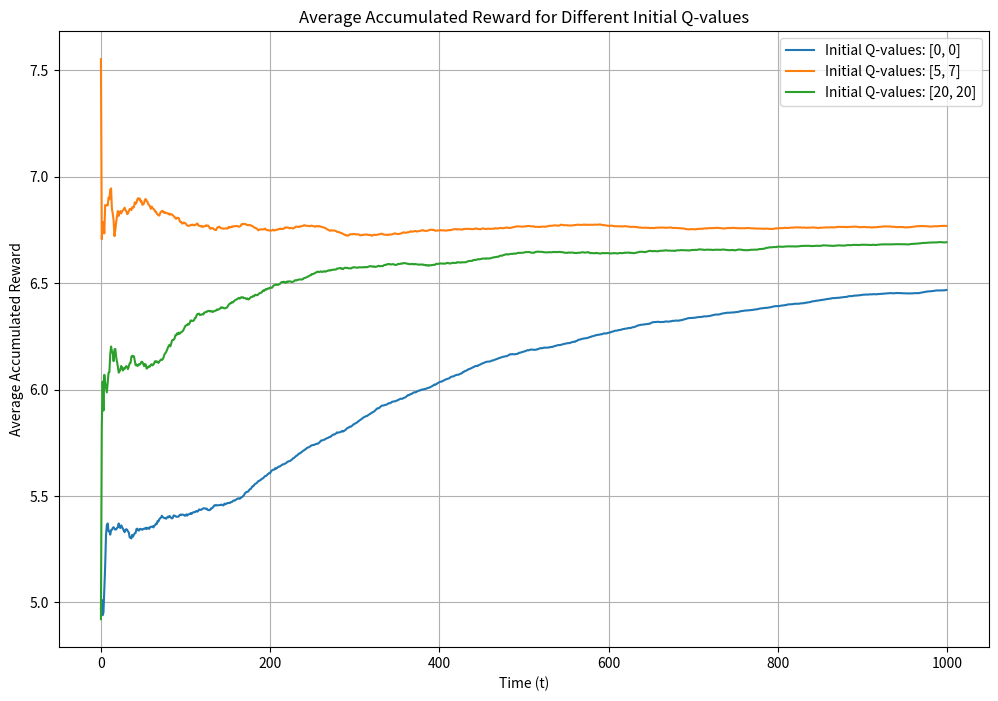

This figure's Python source:
import numpy as np
import matplotlib.pyplot as plt
import pandas as pd

# Arm 1 Gaussian mean and std
mu1, sigma1 = 5, np.sqrt(10)
# Arm 2 Gaussian 1 mean and std
mu21, sigma21 = 10, np.sqrt(15)
# Arm 2 Gaussian 2 mean and std
mu22, sigma22 = 4, np.sqrt(10)
# Fixed epsilon
epsilon = 0.1
# Fixed alpha
learning_rate = 0.1
# Number of agent steps
n_steps = 1000
# Number of agent runs
n_runs = 100
# Initial optimistic Q-values
initial_Q_values = [[0, 0], [5, 7], [20, 20]]


def reward_distribution(lever):
    # If agent selects lever 1, get reward from arm 1 Gaussian
    if lever == 1:
        return np.random.normal(mu1, sigma1)
    else:
        # If agent selects lever 2, get reward from binomial Gaussian with 50% probability from 2 Gaussians
        if np.random.rand() < 0.5:
            return np.random.normal(mu21, sigma21)
        else:
            return np.random.normal(mu22, sigma22)


def epsilon_greedy_selection(Q, epsilon):
    if np.random.rand() < epsilon:
        # Exploration (ε)
        return np.random.choice([0, 1])
    else:
        # Exploitation (1-ε)
        return np.argmax(Q)


def agent_run(epsilon, learning_rate, steps, runs, initial_Q_values):
    # Average reward per step for each set of initial Q-values
    avg_rewards = np.zeros((len(initial_Q_values), steps))
    # Average Q-values over runs for each initial Q-values
    avg_Q_values = np.zeros((len(initial_Q_values), 2))
    # Iterate over each initial Q-values
    for i, initial_Q_value in enumerate(initial_Q_values):
        Q_values = np.zeros(2)
        # Accumulated rewards for each run and step
        accumulated_rewards = np.zeros((runs, steps))
        # Multiple agent runs
        for run in range(runs):
            # Initial Q-values for current run
            Q_values = np.array(initial_Q_value, dtype=float)
            # Total reward for current run
            run_reward = 0
            for step in range(steps):
                # Action selection using epsilon-greedy policy
                action = epsilon_greedy_selection(Q_values, epsilon)
                # Reward based on the selected action
                R = reward_distribution(action + 1)
                # Update  Q-value for selected action
                Q_values[action] += learning_rate * (R - Q_values[action])
                # Reward per step for current run
                run_reward += R
                # Accumulate reward for current step
                accumulated_rewards[run, step] = run_reward / (step + 1)
            # Q-values over runs
            Q_values += Q_values
        # Average reward over all runs for initial Q-values
        avg_rewards[i, :] = np.mean(accumulated_rewards, axis=0)
        avg_Q_values[i] = Q_values / runs
    # Average reward per step and average final Q-values over 100 runs
    return avg_rewards, avg_Q_values


if __name__ == "__main__":
    avg_accumulated_rewards, avg_Q_values = agent_run(epsilon, learning_rate, n_steps, n_runs, initial_Q_values)
    labels = [f"Initial Q-values: {q}" for q in initial_Q_values]

    plt.figure(figsize=(12, 8))
    for i, data in enumerate(avg_accumulated_rewards):
        plt.plot(data, label=labels[i])
    plt.title('Average Accumulated Reward for Different Initial Q-values')
    plt.xlabel('Time (t)')
    plt.ylabel('Average Accumulated Reward')
    plt.legend()
    plt.grid(True)
    plt.show()

    table = {
        'Initial Q values': ['Q = [0 0]', 'Q = [5 7]', 'Q = [20 20]'],
        'Average of action value Q(a1) of 100 runs': avg_Q_values[:, 0],
        'True action value Q*(a1)': [5] * len(initial_Q_values),
        'Average of action value Q(a2) of 100 runs': avg_Q_values[:, 1],
        'True action value Q*(a2)': [7] * len(initial_Q_values),
    }
    df = pd.DataFrame(table)
    print(df.to_string(index=False))
